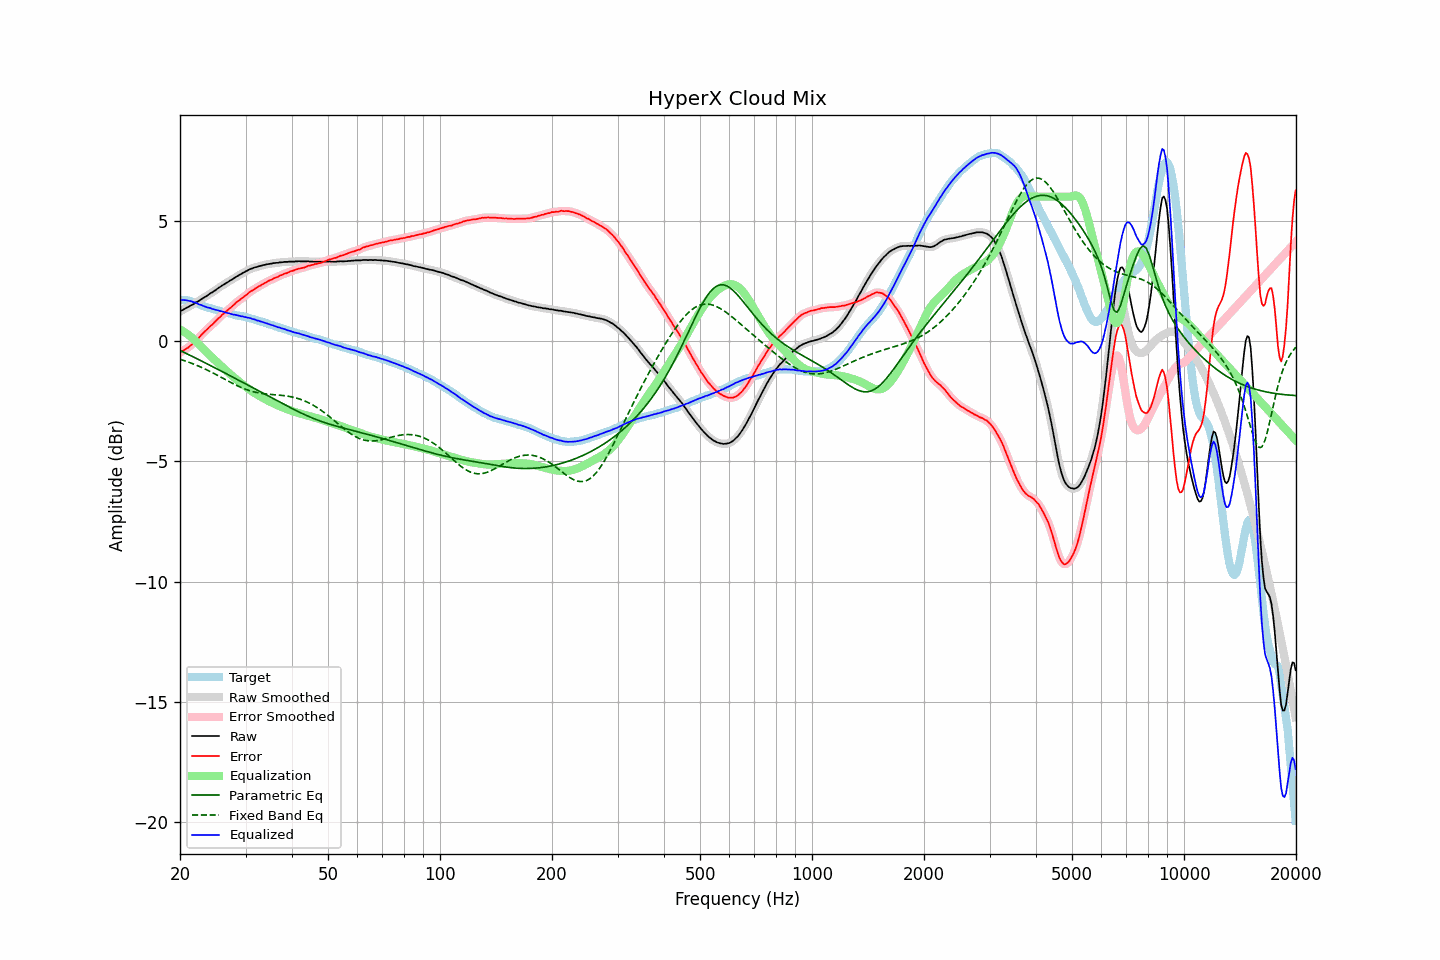

Values plotted in this chart, from the file beside it:
frequency, raw, error, smoothed, error_smoothed, equalization, parametric_eq, fixed_band_eq, equalized_raw, equalized_smoothed, target
20.00, 1.23, -0.48, 1.23, -0.48, 0.48, -0.39, -0.76, 1.71, 1.71, 1.71
20.20, 1.27, -0.43, 1.27, -0.44, 0.44, -0.42, -0.78, 1.71, 1.71, 1.70
20.40, 1.30, -0.40, 1.30, -0.40, 0.40, -0.46, -0.80, 1.70, 1.70, 1.70
20.61, 1.34, -0.35, 1.34, -0.36, 0.36, -0.49, -0.82, 1.70, 1.70, 1.69
20.81, 1.38, -0.31, 1.37, -0.32, 0.32, -0.52, -0.85, 1.69, 1.69, 1.69
21.02, 1.41, -0.28, 1.41, -0.27, 0.27, -0.55, -0.87, 1.68, 1.68, 1.69
21.23, 1.45, -0.22, 1.45, -0.22, 0.22, -0.59, -0.89, 1.67, 1.67, 1.67
21.44, 1.49, -0.16, 1.48, -0.17, 0.16, -0.62, -0.92, 1.65, 1.65, 1.65
21.66, 1.52, -0.11, 1.52, -0.10, 0.10, -0.65, -0.95, 1.62, 1.63, 1.63
21.87, 1.56, -0.04, 1.56, -0.04, 0.04, -0.68, -0.97, 1.60, 1.60, 1.60
22.09, 1.61, 0.03, 1.60, 0.02, -0.02, -0.72, -1.00, 1.59, 1.58, 1.58
22.31, 1.64, 0.08, 1.64, 0.09, -0.09, -0.75, -1.03, 1.55, 1.55, 1.56
22.54, 1.68, 0.15, 1.68, 0.16, -0.16, -0.78, -1.06, 1.52, 1.52, 1.53
22.76, 1.73, 0.23, 1.72, 0.23, -0.23, -0.82, -1.09, 1.50, 1.50, 1.50
22.99, 1.77, 0.30, 1.77, 0.30, -0.30, -0.85, -1.12, 1.47, 1.47, 1.47
23.22, 1.81, 0.37, 1.81, 0.37, -0.36, -0.89, -1.15, 1.44, 1.44, 1.44
23.45, 1.85, 0.43, 1.85, 0.43, -0.43, -0.92, -1.18, 1.42, 1.42, 1.42
23.69, 1.89, 0.49, 1.89, 0.50, -0.50, -0.95, -1.21, 1.39, 1.40, 1.40
23.92, 1.94, 0.56, 1.94, 0.56, -0.56, -0.99, -1.24, 1.38, 1.38, 1.37
24.16, 1.99, 0.62, 1.98, 0.62, -0.62, -1.02, -1.28, 1.37, 1.36, 1.36
24.40, 2.02, 0.68, 2.03, 0.68, -0.69, -1.06, -1.31, 1.33, 1.34, 1.34
24.65, 2.07, 0.74, 2.07, 0.74, -0.75, -1.09, -1.34, 1.32, 1.32, 1.32
24.89, 2.11, 0.81, 2.11, 0.81, -0.81, -1.12, -1.38, 1.30, 1.30, 1.30
25.14, 2.16, 0.88, 2.16, 0.88, -0.88, -1.16, -1.41, 1.28, 1.28, 1.28
25.39, 2.21, 0.95, 2.21, 0.94, -0.94, -1.19, -1.45, 1.27, 1.26, 1.26
25.65, 2.25, 1.00, 2.25, 1.01, -1.00, -1.23, -1.49, 1.24, 1.25, 1.25
25.91, 2.30, 1.08, 2.30, 1.07, -1.07, -1.26, -1.52, 1.23, 1.23, 1.22
26.16, 2.34, 1.13, 2.34, 1.13, -1.13, -1.30, -1.56, 1.21, 1.21, 1.21
26.43, 2.38, 1.19, 2.38, 1.19, -1.19, -1.33, -1.59, 1.19, 1.19, 1.19
26.69, 2.42, 1.24, 2.42, 1.24, -1.25, -1.37, -1.63, 1.17, 1.17, 1.18
26.96, 2.46, 1.30, 2.46, 1.30, -1.30, -1.40, -1.67, 1.15, 1.16, 1.16
27.23, 2.51, 1.36, 2.50, 1.36, -1.36, -1.44, -1.70, 1.14, 1.14, 1.15
27.50, 2.54, 1.41, 2.54, 1.42, -1.42, -1.47, -1.74, 1.12, 1.12, 1.13
27.77, 2.58, 1.48, 2.58, 1.48, -1.48, -1.51, -1.77, 1.10, 1.10, 1.10
28.05, 2.63, 1.54, 2.62, 1.54, -1.54, -1.54, -1.81, 1.09, 1.09, 1.09
28.33, 2.67, 1.61, 2.67, 1.60, -1.59, -1.58, -1.84, 1.08, 1.08, 1.06
28.62, 2.71, 1.66, 2.71, 1.65, -1.65, -1.61, -1.87, 1.06, 1.06, 1.05
28.90, 2.75, 1.70, 2.75, 1.70, -1.70, -1.65, -1.90, 1.05, 1.05, 1.05
29.19, 2.78, 1.75, 2.78, 1.75, -1.75, -1.68, -1.93, 1.02, 1.03, 1.03
29.48, 2.83, 1.80, 2.82, 1.80, -1.81, -1.72, -1.96, 1.02, 1.02, 1.03
29.78, 2.86, 1.85, 2.86, 1.85, -1.86, -1.75, -1.99, 1.00, 1.00, 1.01
30.08, 2.90, 1.90, 2.90, 1.90, -1.91, -1.79, -2.01, 0.99, 0.99, 1.00
30.38, 2.93, 1.95, 2.93, 1.96, -1.96, -1.82, -2.04, 0.97, 0.98, 0.97
30.68, 2.97, 2.02, 2.97, 2.01, -2.01, -1.86, -2.06, 0.96, 0.96, 0.95
30.99, 3.00, 2.07, 3.00, 2.06, -2.05, -1.89, -2.08, 0.94, 0.94, 0.93
31.30, 3.02, 2.10, 3.02, 2.10, -2.10, -1.93, -2.10, 0.92, 0.92, 0.92
31.61, 3.05, 2.14, 3.04, 2.14, -2.14, -1.97, -2.12, 0.90, 0.90, 0.91
31.93, 3.07, 2.19, 3.07, 2.19, -2.19, -2.00, -2.13, 0.88, 0.88, 0.88
32.24, 3.08, 2.22, 3.09, 2.23, -2.23, -2.04, -2.15, 0.85, 0.86, 0.86
32.57, 3.11, 2.27, 3.10, 2.27, -2.27, -2.07, -2.16, 0.84, 0.84, 0.83
32.89, 3.12, 2.30, 3.12, 2.30, -2.31, -2.11, -2.17, 0.81, 0.82, 0.82
33.22, 3.14, 2.35, 3.14, 2.34, -2.34, -2.14, -2.18, 0.79, 0.80, 0.79
33.55, 3.16, 2.38, 3.16, 2.38, -2.38, -2.18, -2.19, 0.78, 0.77, 0.78
33.89, 3.17, 2.42, 3.17, 2.42, -2.42, -2.22, -2.20, 0.75, 0.75, 0.75
34.23, 3.19, 2.45, 3.19, 2.46, -2.45, -2.25, -2.20, 0.73, 0.73, 0.74
34.57, 3.20, 2.50, 3.20, 2.49, -2.49, -2.29, -2.21, 0.71, 0.71, 0.70
34.92, 3.21, 2.53, 3.21, 2.52, -2.52, -2.32, -2.22, 0.68, 0.69, 0.68
35.27, 3.22, 2.55, 3.22, 2.56, -2.56, -2.36, -2.22, 0.66, 0.66, 0.67
35.62, 3.24, 2.59, 3.23, 2.59, -2.59, -2.39, -2.23, 0.65, 0.64, 0.65
35.97, 3.24, 2.62, 3.24, 2.62, -2.62, -2.43, -2.23, 0.62, 0.62, 0.61
... 635 more rows
